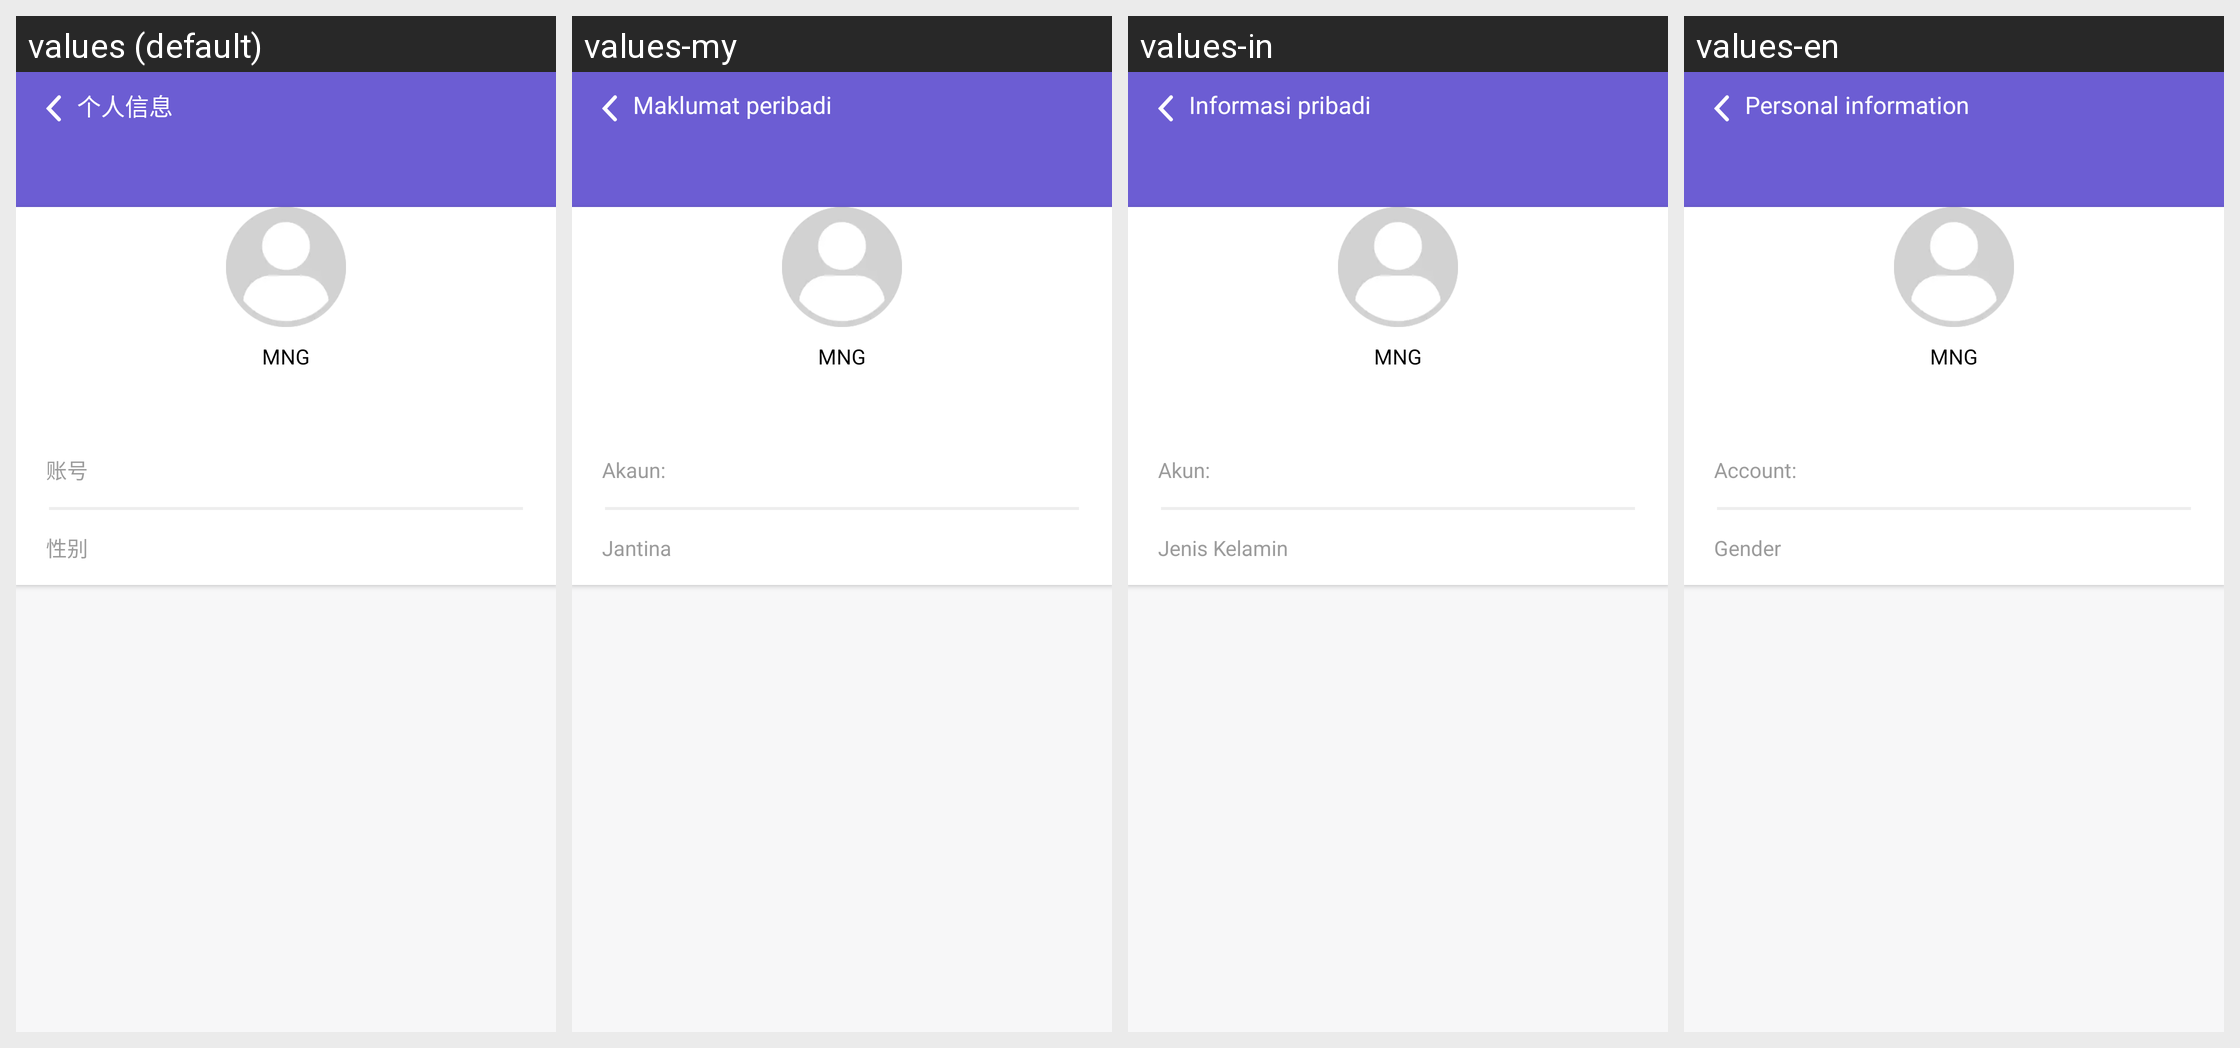

Here is an Android app screen in its default locale and in the app's own translations. Write out the translated-string differences for the strings that appear on this screen.
Android screen res/layout/activity_friend_info.xml rendered under 4 locales, left to right: values (default), values-my, values-in, values-en. Device: Nexus 5 (rendered at 1080×1920; each locale shown at half size, 540×960, under a caption strip naming it); theme AppTheme.
Other locales in the repository, not shown: values-es, values-hi, values-hk, values-id, values-ph, values-pt, values-th, values-vi.
Strings drawn on this screen, with the default value and each locale's value (text and hints the layout hard-codes, and strings that could not be matched under every locale, appear in the picture but are not listed):

gerenxinx
  values: 个人信息
  values-my: Maklumat peribadi
  values-in: Informasi pribadi
  values-en: Personal information

zhanghao
  values: 账号
  values-my: Akaun:
  values-in: Akun:
  values-en: Account:

xingbie
  values: 性别
  values-my: Jantina
  values-in: Jenis Kelamin
  values-en: Gender
